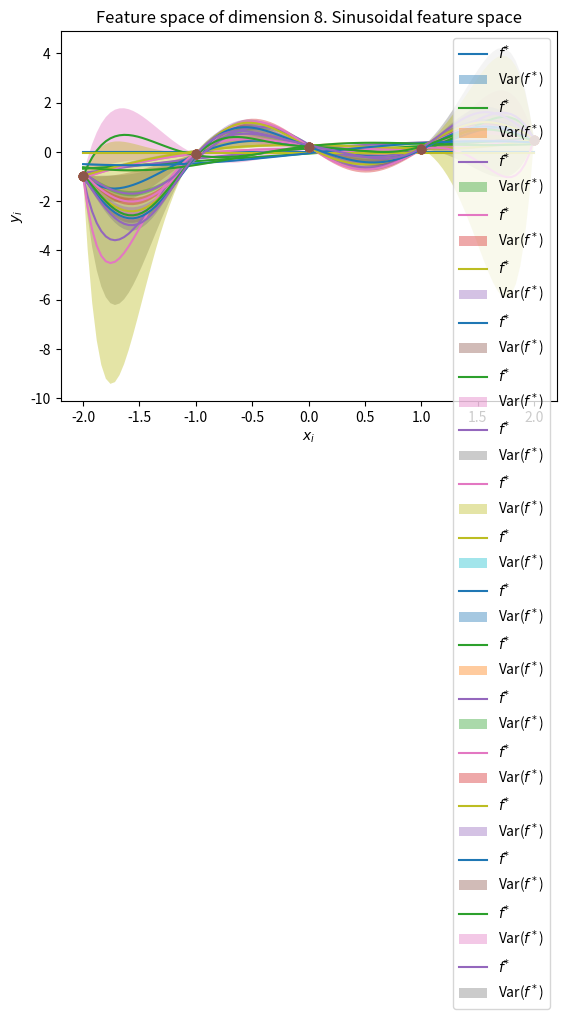

Write the Python code that produced this figure.
import numpy as np
import matplotlib.pyplot as plt

x_i = np.arange(-2, 3, 1)
y_i = np.array([-1, -0.1, 0.2, 0.1, 0.5])


def Phi(x, N, poly=True):
    """
    Function that constructs the Phi vector space.
    In this spcific case, the feature space is the space of polynomials up to order
    Additionally, another feature space is tested (sinusoidal feature space).
    :param x:
    :param N: the dimension of the feature space
    :return:
    """
    if poly:
        return np.array([x ** i for i in range(N)])
    else:
        return np.array([np.sin(x)**i for i in range(N)])


def GaussianProcess(sigma, N, x_obs, y_obs, x_star, poly=True):
    """
    Function that computes the Gaussian process regression. The function calculates the posterior distribution of the
    model weights, and the predictive distribution of f*, given an input vector of new points (x*)

    :param sigma: the standard deviation of the model error y_i = f(x_i) +e_i
    :param N: the dimension of the feature space
    :param x_obs: the x_i training data
    :param y_obs: the y_i training data
    :param x_star: the vector of new values, for the f* prediction
    :param poly: determines which feature space to be used

    :return: The function returns the posterior distribution of the "w" weights, the f* prediction distribution, and
    the standard deviation of this distribution
    """

    A = (Phi(x_obs, N, poly) @ Phi(x_obs, N, poly).T) / np.square(sigma) + np.linalg.inv(np.eye(N))
    inv_A = np.linalg.inv(A)
    w_bar = inv_A.T @ Phi(x_obs, N, poly) @ y_obs / np.square(sigma)

    # the posterior is just a Gaussian distribution
    posterior_w = np.random.multivariate_normal(w_bar, inv_A)

    # the distribution of the prediction f*
    prediction_mean = Phi(x_star, N, poly).T @ w_bar
    prediction_var = Phi(x_star, N, poly).T @ inv_A @ Phi(x_star, N, poly)
    st_dev = np.sqrt(np.diag(prediction_var))
    prediction_distr = np.random.multivariate_normal(prediction_mean, prediction_var)

    return posterior_w, prediction_distr, st_dev


x_pred = np.linspace(-2, 2, 100)

# show the results for both the polynomial and the sinusoidal feature space
bool = [True, False]
for iter in bool:
    for feature_dim in range(1, 10):
        res, y_pred, var_pred = GaussianProcess(sigma=0.05, N=feature_dim, x_obs=x_i, y_obs=y_i, x_star=x_pred, poly=iter)
        plt.plot(x_pred, y_pred, label=r"$f^{*}$")
        plt.fill_between(x_pred, y_pred-var_pred, y_pred+var_pred, alpha=0.4, label=r"Var($f^*$)")
        plt.plot(x_i, y_i, "o")
        plt.xlabel(r"$x_i$")
        plt.ylabel(r"$y_i$")
        plt.legend(loc='best')
        if iter is True:
            plt.title(f"Feature space of dimension {feature_dim - 1}. Polynomial feature space")
        else:
            plt.title(f"Feature space of dimension {feature_dim - 1}. Sinusoidal feature space")
        plt.show()


